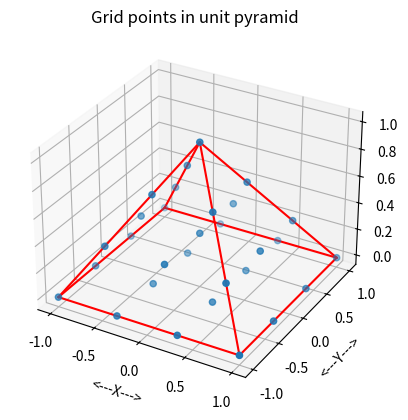
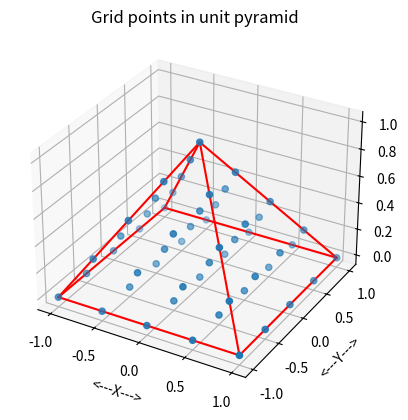

Source code (Python) for these figures, in order:
#! /usr/bin/env python3
#
def pyramid_grid_count ( n ):

#*****************************************************************************80
#
## pyramid_grid_count() counts the points in a pyramid grid.
#
#  Discussion:
#
#    0:  x
#
#    1:  x  x
#        x  x
#
#    2:  x  x  x
#        x  x  x
#        x  x  x
#
#    3:  x  x  x  x
#        x  x  x  x
#        x  x  x  x
#        x  x  x  x
#
#    N  Size
#
#    0     1
#    1     5 = 1 + 4
#    2    14 = 1 + 4 + 9
#    3    30 = 1 + 4 + 9 + 16
#    4    55 = 1 + 4 + 9 + 16 + 25
#    5    91 = 1 + 4 + 9 + 16 + 25 + 36
#
#  Licensing:
#
#    This code is distributed under the MIT license.
#
#  Modified:
#
#    14 August 2014
#
#  Author:
#
#    John Burkardt
#
#  Input:
#
#    integer N, the number of subintervals.
#
#  Output:
#
#    integer VALUE, the number of
#    nodes in the grid of size N.
#
  np1 = n + 1

  value = ( np1 * ( np1 + 1 ) * ( 2 * np1 + 1 ) ) // 6

  return value

def pyramid_grid_count_test ( ):

#*****************************************************************************80
#
## pyramid_grid_count_test() tests pyramid_grid_count().
#
#  Licensing:
#
#    This code is distributed under the MIT license.
#
#  Modified:
#
#    14 April 2015
#
#  Author:
#
#    John Burkardt
#
  import platform

  print ( '' )
  print ( 'pyramid_grid_count_test:' )
  print ( '  pyramid_grid_count can count the grid points in a pyramid' )
  print ( '  with N+1 points on a side.' )

  print ( '' )
  print ( '     N        NG' )
  print ( '' )

  for n in [ 1, 2, 3, 4, 5, 10, 15, 20, 25, 50, 100 ]:
    ng = pyramid_grid_count ( n )
    print ( '  %4d  %8d' % ( n, ng ) )

  return

def pyramid_grid_display ( ng, xg, filename ):

#*****************************************************************************80
#
## pyramid_grid_display() displays grid points inside the unit pyramid.
#
#  Licensing:
#
#    This code is distributed under the MIT license.
#
#  Modified:
#
#    14 April 2015
#
#  Author:
#
#    John Burkardt
#
#  Input:
#
#    integer NG, the number of grid points.
#
#    real XG[NG,3], the grid points.
#
#    string FILENAME, the name of the plotfile to be created.
#
  import matplotlib.pyplot as plt
  import numpy as np
  from mpl_toolkits.mplot3d import Axes3D

  xv = np.array ( [
    [  0.0,  0.0, +1.0 ], \
    [ -1.0, -1.0,  0.0 ], \
    [ +1.0, -1.0,  0.0 ], \
    [ +1.0, +1.0,  0.0 ], \
    [ -1.0, +1.0,  0.0 ] ] )

  fig = plt.figure ( )
  ax = fig.add_subplot ( 111, projection = '3d' )
#
#  Draw the grid points.
#
  ax.scatter ( xg[:,0], xg[:,1], xg[:,2], 'b' )
#
#  Outline the hexahedron by its edges.
#
  ax.plot ( [ xv[0,0], xv[1,0] ], [ xv[0,1], xv[1,1] ], [ xv[0,2], xv[1,2] ], 'r' )
  ax.plot ( [ xv[0,0], xv[2,0] ], [ xv[0,1], xv[2,1] ], [ xv[0,2], xv[2,2] ], 'r' )
  ax.plot ( [ xv[0,0], xv[3,0] ], [ xv[0,1], xv[3,1] ], [ xv[0,2], xv[3,2] ], 'r' )
  ax.plot ( [ xv[0,0], xv[4,0] ], [ xv[0,1], xv[4,1] ], [ xv[0,2], xv[4,2] ], 'r' )

  ax.plot ( [ xv[4,0], xv[1,0] ], [ xv[4,1], xv[1,1] ], [ xv[4,2], xv[1,2] ], 'r' )
  ax.plot ( [ xv[1,0], xv[2,0] ], [ xv[1,1], xv[2,1] ], [ xv[1,2], xv[2,2] ], 'r' )
  ax.plot ( [ xv[2,0], xv[3,0] ], [ xv[2,1], xv[3,1] ], [ xv[2,2], xv[3,2] ], 'r' )
  ax.plot ( [ xv[3,0], xv[4,0] ], [ xv[3,1], xv[4,1] ], [ xv[3,2], xv[4,2] ], 'r' )

  ax.set_xlabel ( '<---X--->' )
  ax.set_ylabel ( '<---Y--->' )
  ax.set_zlabel ( '<---Z--->' )
  ax.set_title ( 'Grid points in unit pyramid' )
  ax.grid ( True )
# ax.axis ( 'equal' )
  plt.savefig ( filename )
  plt.show ( block = False )
  plt.close ( )

  return

def pyramid_grid_display_test ( ):

#*****************************************************************************80
#
## pyramid_grid_display_test() tests pyramid_grid_display().
#
#  Licensing:
#
#    This code is distributed under the MIT license.
#
#  Modified:
#
#    14 April 2015
#
#  Author:
#
#    John Burkardt
#
  import numpy as np
  import platform

  print ( '' )
  print ( 'pyramid_grid_display_test:' )
  print ( '  pyramid_grid_display can display a grid of points in the unit pyramid.' )

  n = 3

  ng = pyramid_grid_count ( n )
  xg = pyramid_grid_points ( n, ng )

  filename = 'pyramid_grid_display.png'

  pyramid_grid_display ( ng, xg, filename )

  return
  
def pyramid_grid_points ( n, ng ):

#*****************************************************************************80
#
## pyramid_grid_points() computes grid points in the unit pyramid.
#
#  Discussion:
#
#    The unit pyramid has base (-1,-1,0), (+1,1,0), (+1,+1,0), (-1,+1,0)
#    and vertex (0,0,1).
#
#  Licensing:
#
#    This code is distributed under the MIT license.
#
#  Modified:
#
#    14 April 2015
#
#  Author:
#
#    John Burkardt
#
#  Input:
#
#    integer N, the number of subintervals.
#
#    real NG, the number of nodes to generate,
#    as determined by pyramid_grid_size().
#
#  Output:
#
#    real XG[Ng,3], the grid point coordinates.
#
  import numpy as np

  xg = np.zeros ( ( ng, 3 ) );

  g = 0

  for k in range ( n, -1, -1 ):
    hi = n - k
    lo = - hi
    for j in range ( lo, hi + 1, 2 ):
      for i in range ( lo, hi + 1, 2 ):
        xg[g,0] = float ( i ) / float ( n )
        xg[g,1] = float ( j ) / float ( n )
        xg[g,2] = float ( k ) / float ( n )
        g = g + 1

  return xg

def pyramid_grid_points_test ( ):

#*****************************************************************************80
#
## pyramid_grid_points_test() tests pyramid_grid_points().
#
#  Licensing:
#
#    This code is distributed under the MIT license.
#
#  Modified:
#
#    14 April 2015
#
#  Author:
#
#    John Burkardt
#
  import platform

  print ( '' )
  print ( 'pyramid_grid_points_test():' )
  print ( '  pyramid_grid_points() determines a unit pyramid' )
  print ( '  grid with N+1 points along each edge.' )

  n = 4

  print ( '' )
  print ( '  Grid parameter N = %d' % ( n ) )

  ng = pyramid_grid_count ( n )

  print ( '' )
  print ( '  Grid size NG = %d' % ( ng ) )

  xg = pyramid_grid_points ( n, ng )

  r83col_print_part ( ng, xg, 20, '  Pyramid grid points:' )
#
#  Write the data to a file.
#
  filename = 'pyramid_grid_points.xyz'
  r8mat_write ( filename, ng, 3, xg )

  print ( '' )
  print ( '  Data written to the file "%s".' % ( filename ) )
#
#  Plot the data.
#
  filename = 'pyramid_grid_points.png'
  pyramid_grid_display ( ng, xg, filename )

  print ( '' )
  print ( '  Plot written to the file "%s".' % ( filename ) )

  return
  
def pyramid_grid_test ( ):

#*****************************************************************************80
#
## pyramid_grid_test() tests pyramid_grid().
#
#  Licensing:
#
#    This code is distributed under the MIT license. 
#
#  Modified:
#
#    14 April 2015
#
#  Author:
#
#    John Burkardt
#
  import numpy as np
  import platform

  print ( '' )
  print ( 'pyramid_grid_test()' )
  print ( '  python version: ' + platform.python_version ( ) )
  print ( '  numpy version:  ' + np.version.version )
  print ( '  Test pyramid_grid().' )
#
#  Utilities:
#
  r83col_print_part_test ( )
  r8mat_write_test ( )
#
#  Library.
#
  pyramid_grid_count_test ( )
  pyramid_grid_display_test ( )
  pyramid_grid_points_test ( )
#
#  Terminate.
#
  print ( '' )
  print ( 'pyramid_grid_test():' )
  print ( '  Normal end of execution.' )
  return

def pyramid_unit_vertices ( ):

#*****************************************************************************80
#
## pyramid_unit_vertices() returns the vertices of the unit pyramid.
#
#  Licensing:
#
#    This code is distributed under the MIT license.
#
#  Modified:
#
#    14 August 2014
#
#  Author:
#
#    John Burkardt
#
#  Output:
#
#    real V1(3), V2(3), V3(3), V4(3), V5(3), the vertices.
#
  import numpy as  np

  v1 = np.array ( [  0.0,  0.0, +1.0 ] )
  v2 = np.array ( [ -1.0, -1.0,  0.0 ] )
  v3 = np.array ( [ +1.0, -1.0,  0.0 ] )
  v4 = np.array ( [ +1.0, +1.0,  0.0 ] )
  v5 = np.array ( [ -1.0, +1.0,  0.0 ] )

  return v1, v2, v3, v4, v5

def r83col_print_part ( n, a, max_print, title ):

#*****************************************************************************80
#
## r83col_print_part() prints "part" of an R83COL.
#
#  Discussion:
#
#    An R83COL is a (3,N) array of R8's.
#
#    The user specifies MAX_print, the maximum number of lines to print.
#
#    If N, the size of the vector, is no more than MAX_print, then
#    the entire vector is printed, one entry per line.
#
#    Otherwise, if possible, the first MAX_print-2 entries are printed,
#    followed by a line of periods suggesting an omission,
#    and the last entry.
#
#  Licensing:
#
#    This code is distributed under the MIT license.
#
#  Modified:
#
#    11 April 2015
#
#  Author:
#
#    John Burkardt
#
#  Input:
#
#    integer N, the number of entries of the vector.
#
#    real A(N,3), the vector to be printed.
#
#    integer MAX_print, the maximum number of lines
#    to print.
#
#    string TITLE, a title.
#
  if ( 0 < max_print ):

    if ( 0 < n ):

      if ( 0 < len ( title ) ):
        print ( '' )
        print ( title )

      print ( '' )

      if ( n <= max_print ):

        for i in range ( 0, n ):
          print ( '  %4d  %14g  %14g  %14g' % ( i, a[i,0], a[i,1], a[i,2] ) )
 
      elif ( 3 <= max_print ):

        for i in range ( 0, max_print - 2 ):
          print ( '  %4d  %14g  %14g  %14g' % ( i, a[i,0], a[i,1], a[i,2] ) )
        print ( '  ....  ..............  ..............  ..............' )
        i = n - 1
        print ( '  %4d  %14g  %14g  %14g' % ( i, a[i,0], a[i,1], a[i,2] ) )

      else:

        for i in range ( 0, max_print - 1 ):
          print ( '  %4d  %14g  %14g  %14g' % ( i, a[i,0], a[i,1], a[i,2] ) )
        i = max_print - 1
        print ( '  %4d  %14g  %14g  %14g  ...more entries...' \
          % ( i, a[i,0], a[i,1], a[i,2] ) )

  return

def r83col_print_part_test ( ):

#*****************************************************************************80
#
## r83col_print_part_test() tests r83col_print_part().
#
#  Licensing:
#
#    This code is distributed under the MIT license.
#
#  Modified:
#
#    11 April 2015
#
#  Author:
#
#    John Burkardt
#
  import numpy as np
  import platform

  print ( '' )
  print ( 'r83col_print_part_test' )
  print ( '  Python version: %s' % ( platform.python_version ( ) ) )
  print ( '  r83col_print_part prints part of an R83COL.' )

  n = 10

  v = np.array ( [ \
    [  11,  12,  13 ], \
    [  21,  22,  23 ], \
    [  31,  32,  33 ], \
    [  41,  42,  43 ], \
    [  51,  52,  53 ], \
    [  61,  62,  63 ], \
    [  71,  72,  73 ], \
    [  81,  82,  83 ], \
    [  91,  92,  93 ], \
    [ 101, 102, 103 ] ] )

  max_print = 2
  r83col_print_part ( n, v, max_print, '  Output with MAX_print = 2' )

  max_print = 5
  r83col_print_part ( n, v, max_print, '  Output with MAX_print = 5' )

  max_print = 25
  r83col_print_part ( n, v, max_print, '  Output with MAX_print = 25' )

  return

def r8mat_write ( filename, m, n, a ):

#*****************************************************************************80
#
## r8mat_write() writes an R8MAT to a file.
#
#  Licensing:
#
#    This code is distributed under the MIT license.
#
#  Modified:
#
#    12 October 2014
#
#  Author:
#
#    John Burkardt
#
#  Input:
#
#    string FILENAME, the name of the output file.
#
#    integer M, the number of rows in A.
#
#    integer N, the number of columns in A.
#
#    real A(M,N), the matrix.
#
  output = open ( filename, 'w' )

  for i in range ( 0, m ):
    for j in range ( 0, n ):
      s = '  %g' % ( a[i,j] )
      output.write ( s )
    output.write ( '\n' )

  output.close ( )

  return

def r8mat_write_test ( ):

#*****************************************************************************80
#
## r8mat_write_test() tests r8mat_write().
#
#  Licensing:
#
#    This code is distributed under the MIT license.
#
#  Modified:
#
#    12 October 2014
#
#  Author:
#
#    John Burkardt
#
  import numpy as np
  import platform

  print ( '' )
  print ( 'r8mat_write_test:' )
  print ( '  Python version: %s' % ( platform.python_version ( ) ) )
  print ( '  Test r8mat_write, which writes an R8MAT to a file.' )

  filename = 'r8mat_write_test.txt'
  m = 5
  n = 3
  a = np.array ( (  \
    ( 1.1, 1.2, 1.3 ), \
    ( 2.1, 2.2, 2.3 ), \
    ( 3.1, 3.2, 3.3 ), \
    ( 4.1, 4.2, 4.3 ), \
    ( 5.1, 5.2, 5.3 ) ) )
  r8mat_write ( filename, m, n, a )

  print ( '' )
  print ( '  Created file "%s".' % ( filename ) )

  return
  
def timestamp ( ):

#*****************************************************************************80
#
## timestamp() prints the date as a timestamp.
#
#  Licensing:
#
#    This code is distributed under the MIT license. 
#
#  Modified:
#
#    06 April 2013
#
#  Author:
#
#    John Burkardt
#
  import time

  t = time.time ( )
  print ( time.ctime ( t ) )

  return None

if ( __name__ == '__main__' ):
  timestamp ( )
  pyramid_grid_test ( )
  timestamp ( )
